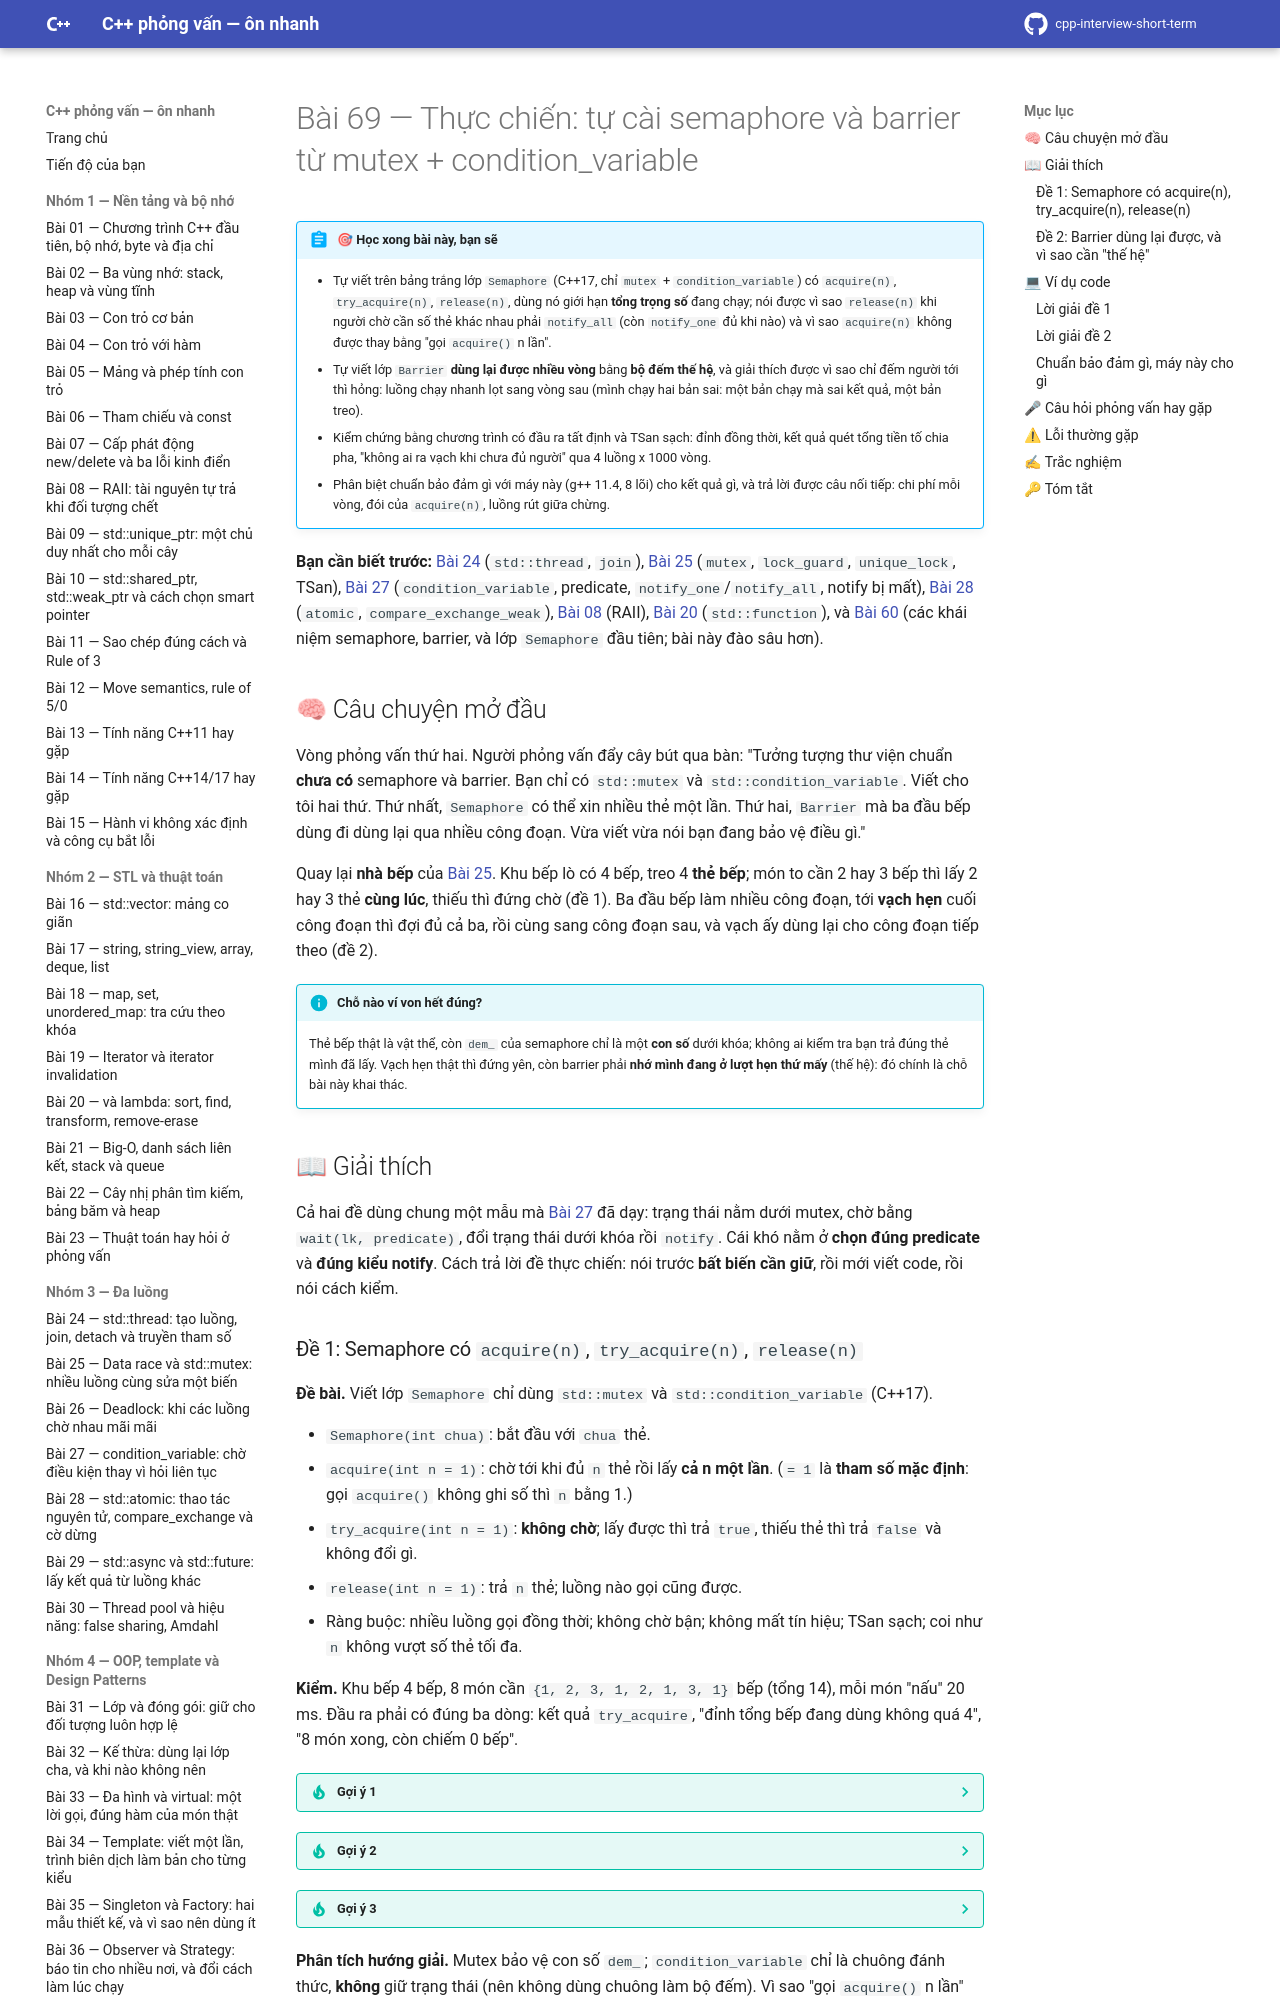

repository: hungnguyen010518/cpp-interview-short-term · page: nhom-9-thuc-chien-da-luong/69-semaphore-barrier-tu-cai/index.html · generator: mkdocs

# Bài 69 — Thực chiến: tự cài semaphore và barrier từ mutex + condition_variable

!!! abstract "🎯 Học xong bài này, bạn sẽ"
    - Tự viết trên bảng trắng lớp `Semaphore` (C++17, chỉ `mutex` + `condition_variable`) có `acquire(n)`, `try_acquire(n)`, `release(n)`, dùng nó giới hạn **tổng trọng số** đang chạy; nói được vì sao `release(n)` khi người chờ cần số thẻ khác nhau phải `notify_all` (còn `notify_one` đủ khi nào) và vì sao `acquire(n)` không được thay bằng "gọi `acquire()` n lần".
    - Tự viết lớp `Barrier` **dùng lại được nhiều vòng** bằng **bộ đếm thế hệ**, và giải thích được vì sao chỉ đếm người tới thì hỏng: luồng chạy nhanh lọt sang vòng sau (mình chạy hai bản sai: một bản chạy mà sai kết quả, một bản treo).
    - Kiểm chứng bằng chương trình có đầu ra tất định và TSan sạch: đỉnh đồng thời, kết quả quét tổng tiền tố chia pha, "không ai ra vạch khi chưa đủ người" qua 4 luồng x 1000 vòng.
    - Phân biệt chuẩn bảo đảm gì với máy này (g++ 11.4, 8 lõi) cho kết quả gì, và trả lời được câu nối tiếp: chi phí mỗi vòng, đói của `acquire(n)`, luồng rút giữa chừng.

**Bạn cần biết trước:** [Bài 24](../nhom-3-da-luong/24-thread-co-ban.md) (`std::thread`, `join`), [Bài 25](../nhom-3-da-luong/25-data-race-mutex.md) (`mutex`, `lock_guard`, `unique_lock`, TSan), [Bài 27](../nhom-3-da-luong/27-condition-variable.md) (`condition_variable`, predicate, `notify_one`/`notify_all`, notify bị mất), [Bài 28](../nhom-3-da-luong/28-atomic.md) (`atomic`, `compare_exchange_weak`), [Bài 08](../nhom-1-nen-tang-bo-nho/08-raii.md) (RAII), [Bài 20](../nhom-2-stl-thuat-toan/20-algorithm-lambda.md) (`std::function`), và [Bài 60](../nhom-8-da-luong-chieu-sau/60-semaphore-latch-barrier.md) (các khái niệm semaphore, barrier, và lớp `Semaphore` đầu tiên; bài này đào sâu hơn).

## 🧠 Câu chuyện mở đầu

Vòng phỏng vấn thứ hai. Người phỏng vấn đẩy cây bút qua bàn: "Tưởng tượng thư viện chuẩn **chưa có** semaphore và barrier. Bạn chỉ có `std::mutex` và `std::condition_variable`. Viết cho tôi hai thứ. Thứ nhất, `Semaphore` có thể xin nhiều thẻ một lần. Thứ hai, `Barrier` mà ba đầu bếp dùng đi dùng lại qua nhiều công đoạn. Vừa viết vừa nói bạn đang bảo vệ điều gì."

Quay lại **nhà bếp** của [Bài 25](../nhom-3-da-luong/25-data-race-mutex.md). Khu bếp lò có 4 bếp, treo 4 **thẻ bếp**; món to cần 2 hay 3 bếp thì lấy 2 hay 3 thẻ **cùng lúc**, thiếu thì đứng chờ (đề 1). Ba đầu bếp làm nhiều công đoạn, tới **vạch hẹn** cuối công đoạn thì đợi đủ cả ba, rồi cùng sang công đoạn sau, và vạch ấy dùng lại cho công đoạn tiếp theo (đề 2).

!!! info "Chỗ nào ví von hết đúng?"
    Thẻ bếp thật là vật thể, còn `dem_` của semaphore chỉ là một **con số** dưới khóa; không ai kiểm tra bạn trả đúng thẻ mình đã lấy. Vạch hẹn thật thì đứng yên, còn barrier phải **nhớ mình đang ở lượt hẹn thứ mấy** (thế hệ): đó chính là chỗ bài này khai thác.

## 📖 Giải thích

Cả hai đề dùng chung một mẫu mà [Bài 27](../nhom-3-da-luong/27-condition-variable.md) đã dạy: trạng thái nằm dưới mutex, chờ bằng `wait(lk, predicate)`, đổi trạng thái dưới khóa rồi `notify`. Cái khó nằm ở **chọn đúng predicate** và **đúng kiểu notify**. Cách trả lời đề thực chiến: nói trước **bất biến cần giữ**, rồi mới viết code, rồi nói cách kiểm.
